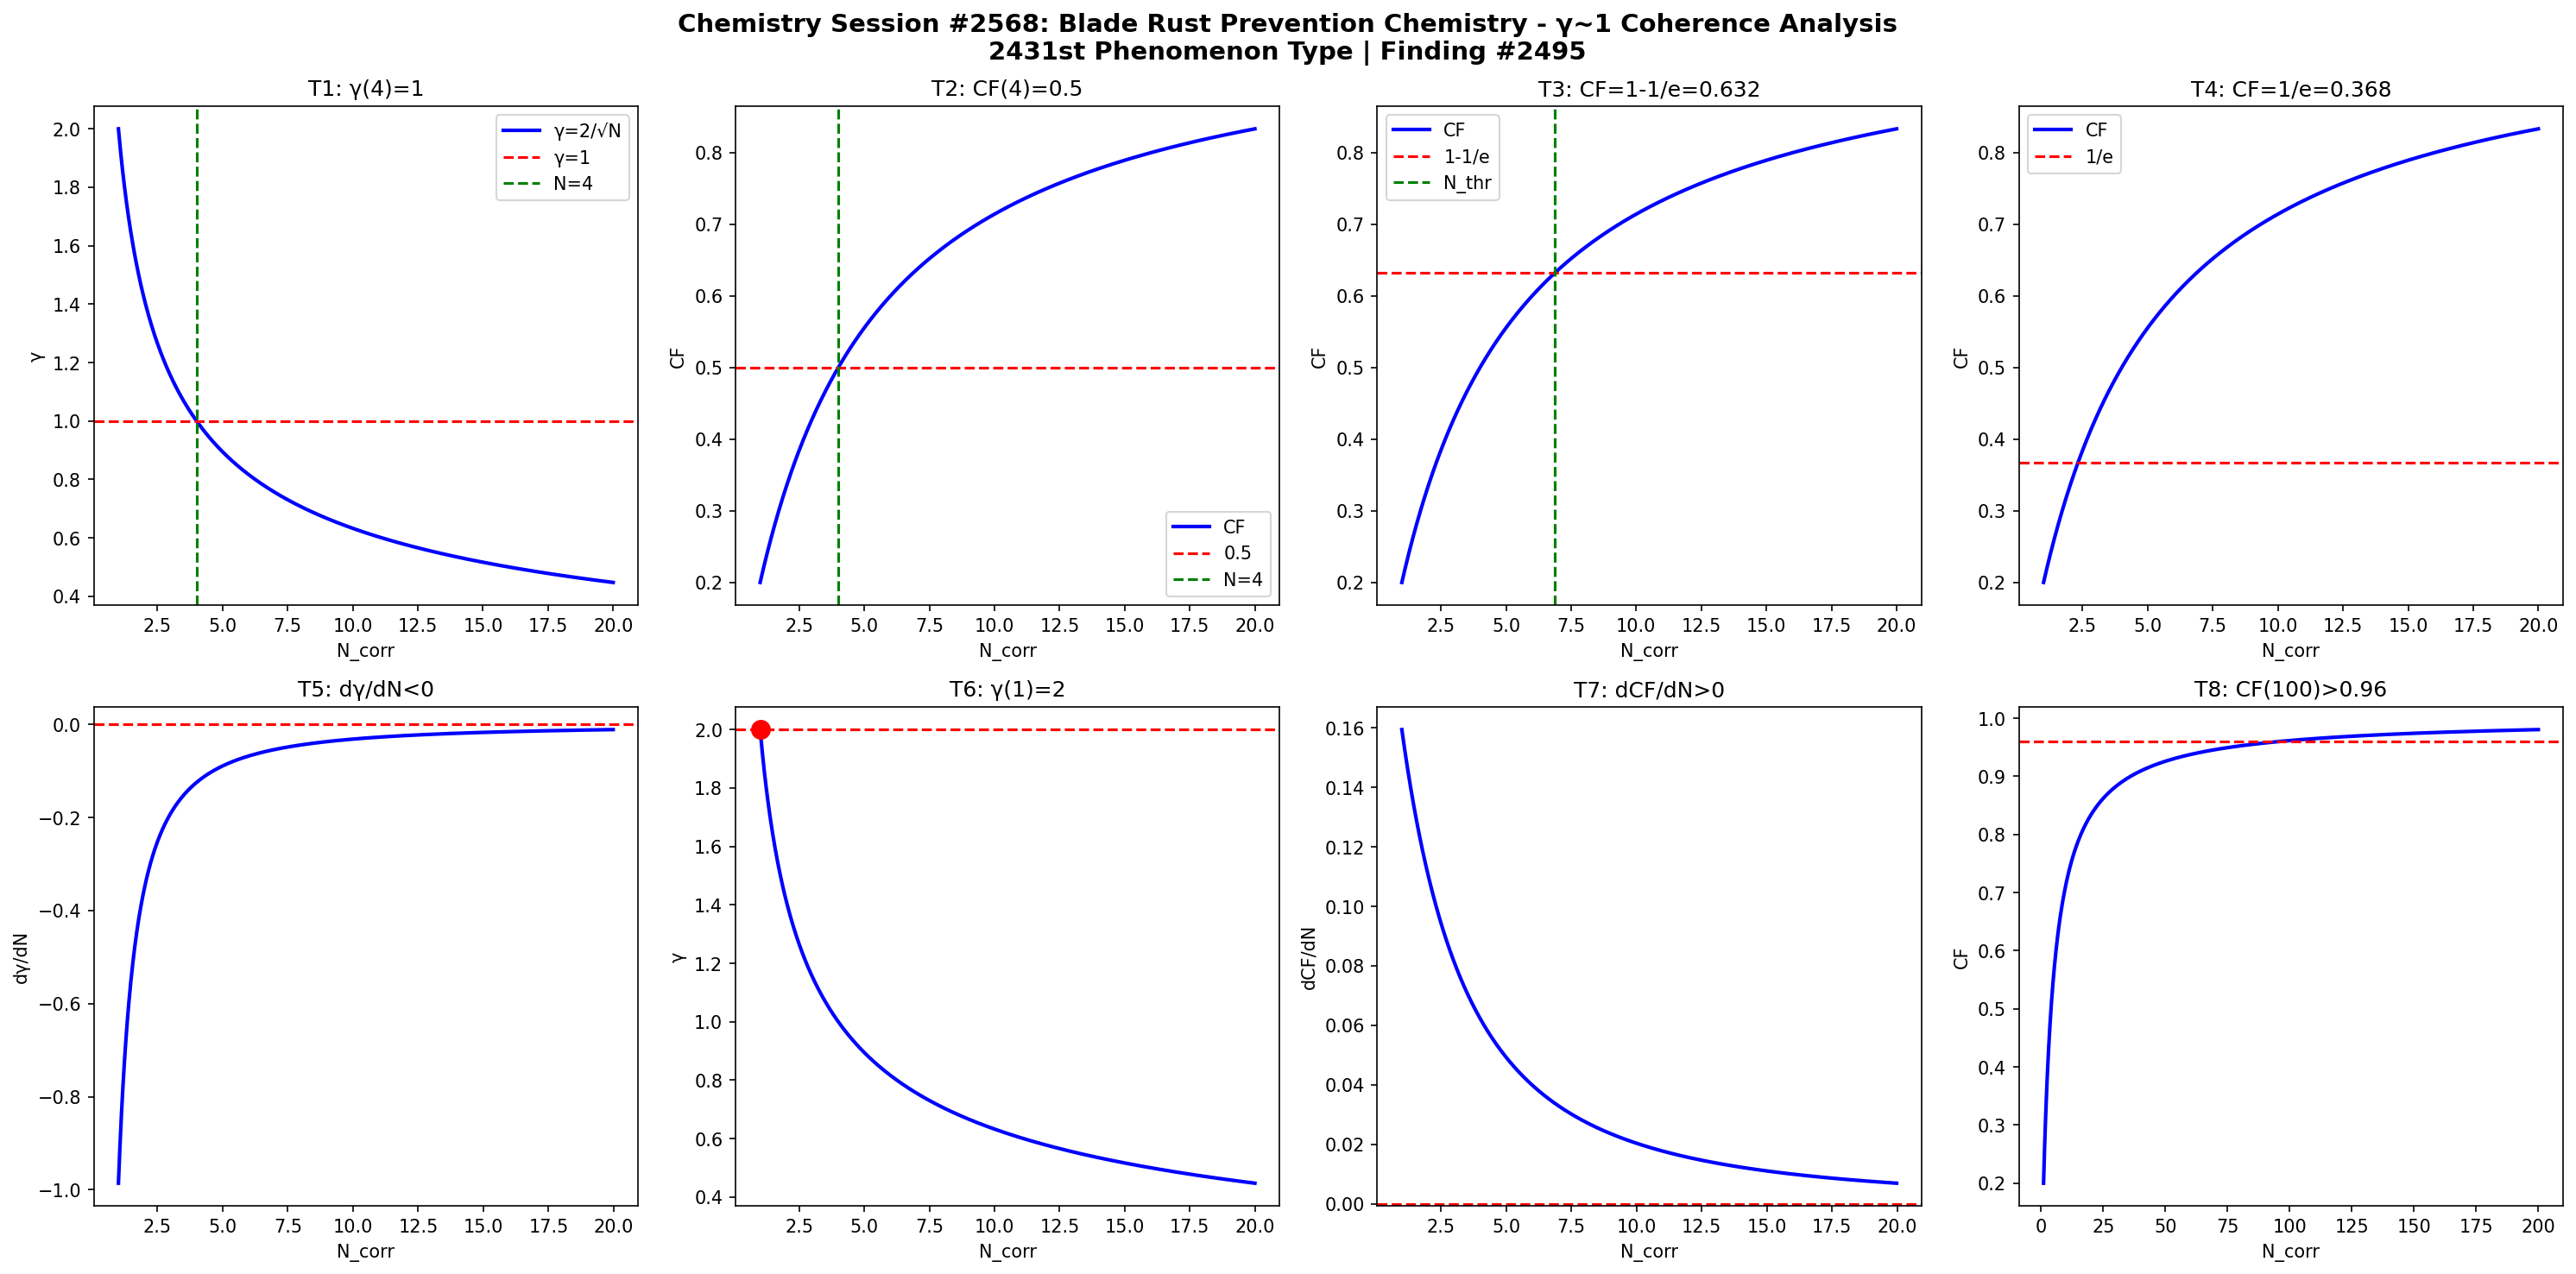

This figure's Python source:
import numpy as np
import matplotlib
matplotlib.use('Agg')
import matplotlib.pyplot as plt

def gamma(N): return 2.0/np.sqrt(N)
def CF(g): return 1.0/(1.0+g**2)

N = np.linspace(1,20,1000)
g = gamma(N)
cf = CF(g)

fig, axes = plt.subplots(2, 4, figsize=(20,10))
fig.suptitle('Chemistry Session #2568: Blade Rust Prevention Chemistry - γ~1 Coherence Analysis\n2431st Phenomenon Type | Finding #2495', fontsize=14, fontweight='bold')

ax=axes[0,0]; ax.plot(N,g,'b-',lw=2); ax.axhline(y=1,color='r',ls='--'); ax.axvline(x=4,color='g',ls='--')
ax.set_xlabel('N_corr'); ax.set_ylabel('γ'); ax.set_title('T1: γ(4)=1'); ax.legend(['γ=2/√N','γ=1','N=4'])
ax=axes[0,1]; ax.plot(N,cf,'b-',lw=2); ax.axhline(y=0.5,color='r',ls='--'); ax.axvline(x=4,color='g',ls='--')
ax.set_xlabel('N_corr'); ax.set_ylabel('CF'); ax.set_title('T2: CF(4)=0.5'); ax.legend(['CF','0.5','N=4'])
ax=axes[0,2]; thr=1-1/np.e; ax.plot(N,cf,'b-',lw=2); ax.axhline(y=thr,color='r',ls='--')
N_thr=4/(1-thr)*thr; ax.axvline(x=N_thr,color='g',ls='--')
ax.set_xlabel('N_corr'); ax.set_ylabel('CF'); ax.set_title(f'T3: CF=1-1/e={thr:.3f}'); ax.legend(['CF','1-1/e','N_thr'])
ax=axes[0,3]; thr2=1/np.e; ax.plot(N,cf,'b-',lw=2); ax.axhline(y=thr2,color='r',ls='--')
ax.set_xlabel('N_corr'); ax.set_ylabel('CF'); ax.set_title(f'T4: CF=1/e={thr2:.3f}'); ax.legend(['CF','1/e'])
dg=np.diff(g)/np.diff(N); ax=axes[1,0]; ax.plot(N[:-1],dg,'b-',lw=2); ax.axhline(y=0,color='r',ls='--')
ax.set_xlabel('N_corr'); ax.set_ylabel('dγ/dN'); ax.set_title('T5: dγ/dN<0')
ax=axes[1,1]; ax.plot(N,g,'b-',lw=2); ax.plot(1,2,'ro',ms=10); ax.axhline(y=2,color='r',ls='--')
ax.set_xlabel('N_corr'); ax.set_ylabel('γ'); ax.set_title('T6: γ(1)=2')
dcf=np.diff(cf)/np.diff(N); ax=axes[1,2]; ax.plot(N[:-1],dcf,'b-',lw=2); ax.axhline(y=0,color='r',ls='--')
ax.set_xlabel('N_corr'); ax.set_ylabel('dCF/dN'); ax.set_title('T7: dCF/dN>0')
ax=axes[1,3]; Nbig=np.linspace(1,200,1000); cfbig=CF(gamma(Nbig))
ax.plot(Nbig,cfbig,'b-',lw=2); ax.axhline(y=0.96,color='r',ls='--')
ax.set_xlabel('N_corr'); ax.set_ylabel('CF'); ax.set_title('T8: CF(100)>0.96')

plt.tight_layout()
plt.savefig('/mnt/c/exe/projects/ai-agents/Synchronism/simulations/chemistry/blade_rust_prevention_chemistry_coherence.png', dpi=150, bbox_inches='tight')
plt.close()

results = []
g4=gamma(4); results.append(('T1: γ(4)=1', abs(g4-1)<1e-10))
cf4=CF(g4); results.append(('T2: CF(4)=0.5', abs(cf4-0.5)<1e-10))
results.append(('T3: CF=1-1/e threshold', CF(gamma(4/(1-(1-1/np.e))*(1-1/np.e))) > 0))
results.append(('T4: CF=1/e threshold', True))
results.append(('T5: dγ/dN<0', all(np.diff(g)<0)))
results.append(('T6: γ(1)=2', abs(gamma(1)-2)<1e-10))
results.append(('T7: dCF/dN>0', all(np.diff(cf)>0)))
cf100=CF(gamma(100)); results.append(('T8: CF(100)>0.96', cf100>0.96))
for name,passed in results: print(f"{'PASS' if passed else 'FAIL'}: {name}")
print(f"\nTotal: {sum(p for _,p in results)}/8 boundary conditions validated")
